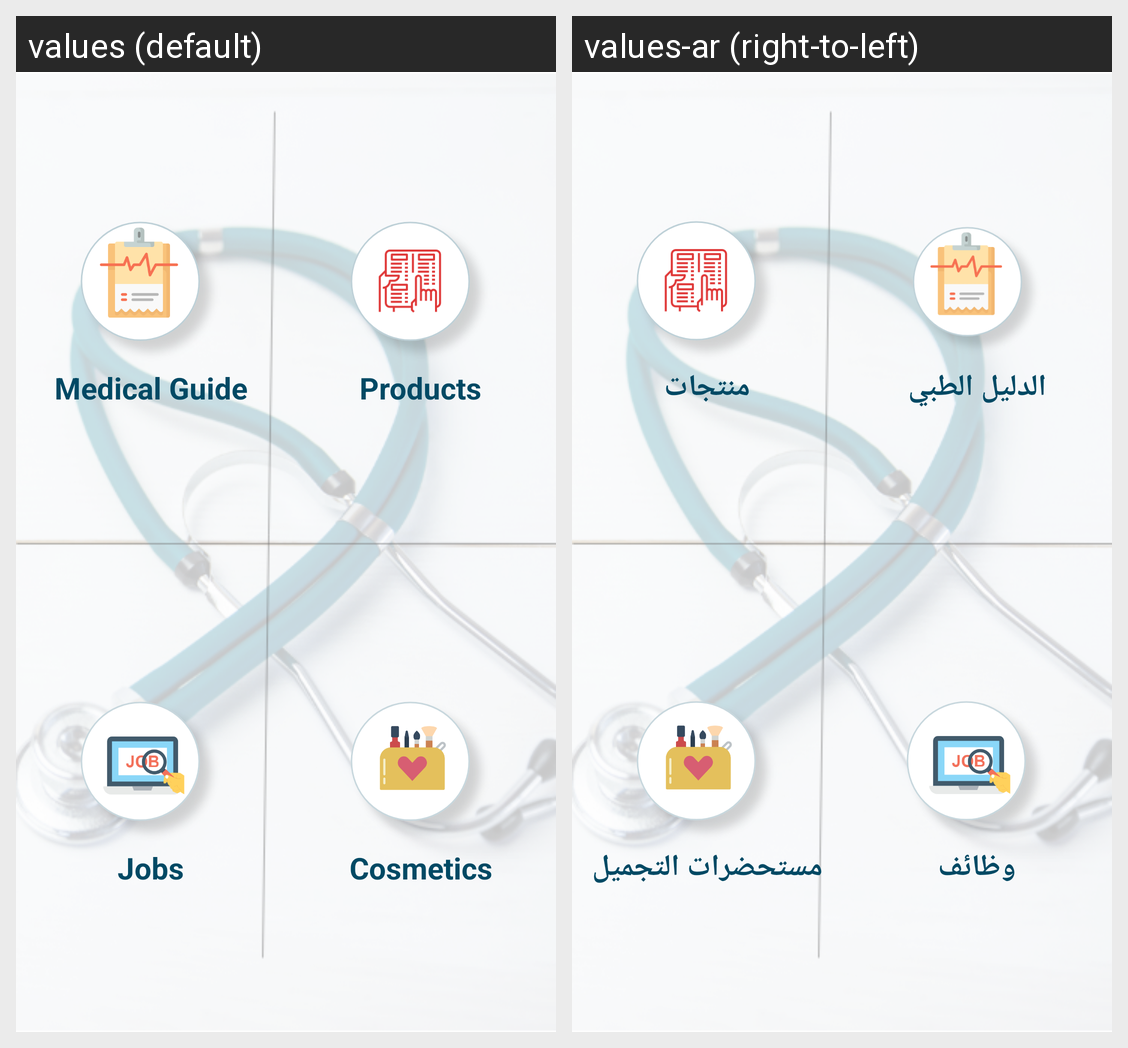

For this localized Android screen grid, give each drawn string resource with its value in every locale shown.
Android screen res/layout/content_main.xml rendered under 2 locales, left to right: values (default), values-ar (right-to-left). Device: Nexus 5 (rendered at 1080×1920; each locale shown at half size, 540×960, under a caption strip naming it); theme AppTheme.
Strings drawn on this screen, with the default value and each locale's value (text and hints the layout hard-codes, and strings that could not be matched under every locale, appear in the picture but are not listed):

text1_main
  values: Medical Guide
  values-ar: الدليل الطبي

toolbar_products
  values: Products
  values-ar: منتجات

toolbar_jobs
  values: Jobs
  values-ar: وظائف

toolbar_cosmetics
  values: Cosmetics
  values-ar: مستحضرات التجميل
